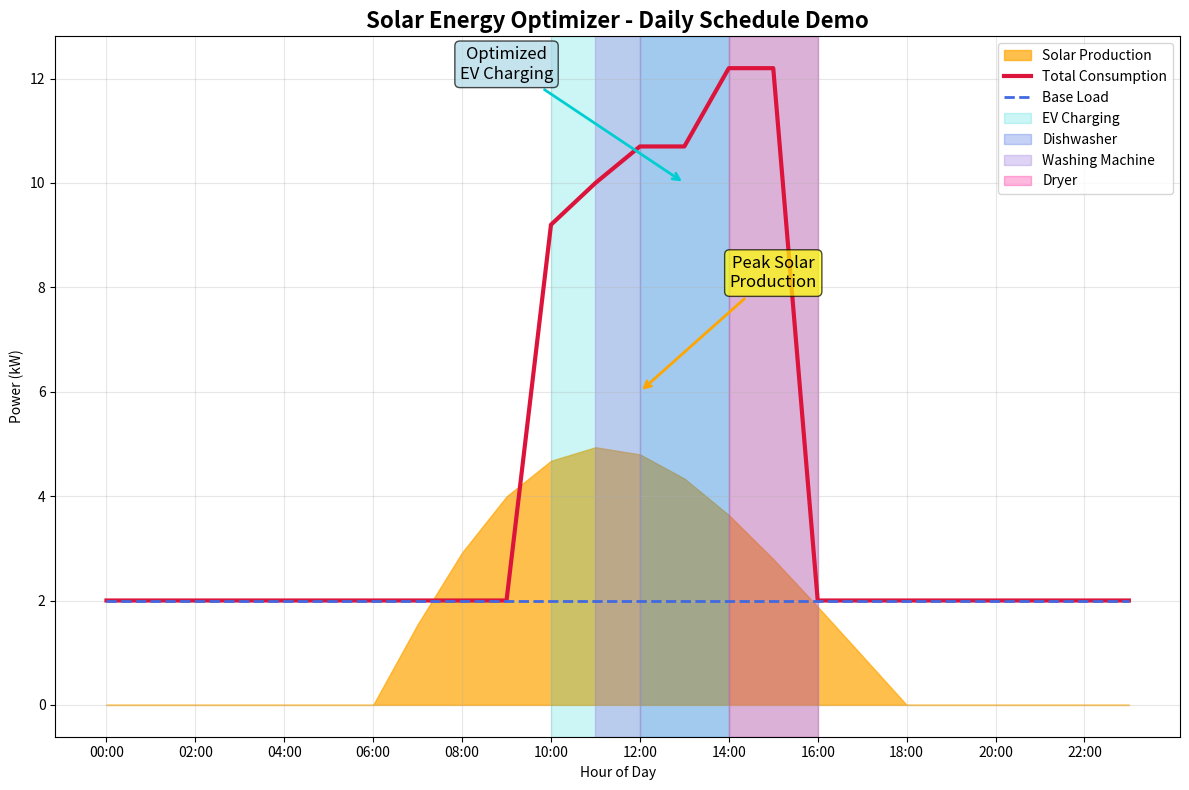

Generate this figure with matplotlib:
#!/usr/bin/env python3
"""
Quick plotting demo for Solar Energy Optimizer
Shows a simple example of the visualization capabilities
"""

import matplotlib.pyplot as plt
import datetime

def simple_plot_demo():
    """Create a simple demo plot without running the full simulation"""
    
    print("🎨 Solar Energy Optimizer - Quick Plot Demo")
    print("=" * 45)
    
    # Create sample data for a typical day
    hours = list(range(24))
    timestamps = [datetime.datetime.now().replace(hour=h, minute=0, second=0, microsecond=0) for h in hours]
    
    # Simulate solar production curve
    import math
    solar_production = []
    for h in hours:
        if h < 6 or h > 18:
            solar_production.append(0)
        else:
            # Bell curve for solar production
            sun_factor = math.sin(math.pi * (h - 6) / 12)
            cloud_factor = 0.8 + 0.2 * math.sin(2 * math.pi * h / 24)  # Some cloud variation
            solar_production.append(6.0 * sun_factor * cloud_factor)
    
    # Base load (always on)
    base_load = [2.0] * 24
    
    # Appliance usage
    appliance_usage = [0] * 24
    
    # EV Charging: 10 AM - 4 PM
    for h in range(10, 16):
        appliance_usage[h] += 7.2
    
    # Dishwasher: 12 PM - 1:30 PM
    for h in range(12, 14):
        appliance_usage[h] += 1.5
    
    # Washing Machine: 11 AM - 12 PM
    appliance_usage[11] += 0.8
    
    # Dryer: 2 PM - 3:30 PM
    for h in range(14, 16):
        appliance_usage[h] += 3.0
    
    # Total consumption
    total_consumption = [base + app for base, app in zip(base_load, appliance_usage)]
    
    # Create the plot
    fig, ax = plt.subplots(figsize=(12, 8))
    
    # Plot solar production
    ax.fill_between(hours, 0, solar_production, alpha=0.7, color='#FFA500', label='Solar Production')
    
    # Plot consumption
    ax.plot(hours, total_consumption, linewidth=3, color='#DC143C', label='Total Consumption')
    ax.plot(hours, base_load, linewidth=2, color='#4169E1', linestyle='--', label='Base Load')
    
    # Mark appliance operations
    appliance_colors = {'EV Charging': '#00CED1', 'Dishwasher': '#4169E1', 
                       'Washing Machine': '#9370DB', 'Dryer': '#FF1493'}
    
    # EV Charging marker
    ax.axvspan(10, 16, alpha=0.2, color=appliance_colors['EV Charging'], label='EV Charging')
    
    # Dishwasher marker
    ax.axvspan(12, 14, alpha=0.3, color=appliance_colors['Dishwasher'], label='Dishwasher')
    
    # Washing Machine marker
    ax.axvspan(11, 12, alpha=0.3, color=appliance_colors['Washing Machine'], label='Washing Machine')
    
    # Dryer marker
    ax.axvspan(14, 16, alpha=0.3, color=appliance_colors['Dryer'], label='Dryer')
    
    # Formatting
    ax.set_xlabel('Hour of Day')
    ax.set_ylabel('Power (kW)')
    ax.set_title('Solar Energy Optimizer - Daily Schedule Demo', fontsize=16, fontweight='bold')
    ax.legend(loc='upper right')
    ax.grid(True, alpha=0.3)
    
    # Set hour labels
    ax.set_xticks(range(0, 24, 2))
    ax.set_xticklabels([f'{h:02d}:00' for h in range(0, 24, 2)])
    
    # Add annotations
    ax.annotate('Peak Solar\nProduction', xy=(12, 6), xytext=(15, 8),
                arrowprops=dict(arrowstyle='->', color='orange', lw=2),
                fontsize=12, ha='center', 
                bbox=dict(boxstyle="round,pad=0.3", facecolor='yellow', alpha=0.7))
    
    ax.annotate('Optimized\nEV Charging', xy=(13, 10), xytext=(9, 12),
                arrowprops=dict(arrowstyle='->', color='darkturquoise', lw=2),
                fontsize=12, ha='center',
                bbox=dict(boxstyle="round,pad=0.3", facecolor='lightblue', alpha=0.7))
    
    plt.tight_layout()
    
    # Save the plot
    plt.savefig('plot_demo.png', dpi=100, bbox_inches='tight')
    print("✅ Demo plot saved as 'plot_demo.png'")
    
    # Display key metrics
    total_solar = sum(solar_production)
    total_consumption_sum = sum(total_consumption)
    solar_coverage = min(total_solar, total_consumption_sum) / total_consumption_sum * 100
    
    print(f"\n📊 Demo Metrics:")
    print(f"   Total Solar Production: {total_solar:.1f} kWh")
    print(f"   Total Consumption: {total_consumption_sum:.1f} kWh")
    print(f"   Solar Coverage: {solar_coverage:.1f}%")
    print(f"   Estimated Savings: ${(min(total_solar, total_consumption_sum) * 0.12):.2f}")
    
    # Show when to run appliances
    print(f"\n💡 Optimal Appliance Schedule:")
    print(f"   🚗 EV Charging: 10:00-16:00 (during peak solar)")
    print(f"   🍽️  Dishwasher: 12:00-14:00 (midday peak)")
    print(f"   👕 Washing Machine: 11:00-12:00 (good solar)")
    print(f"   🔥 Dryer: 14:00-16:00 (afternoon solar)")
    
    plt.show()

if __name__ == "__main__":
    simple_plot_demo()
    
    print("\n🎉 Demo complete! For full simulation, run: python daily_simulation.py")